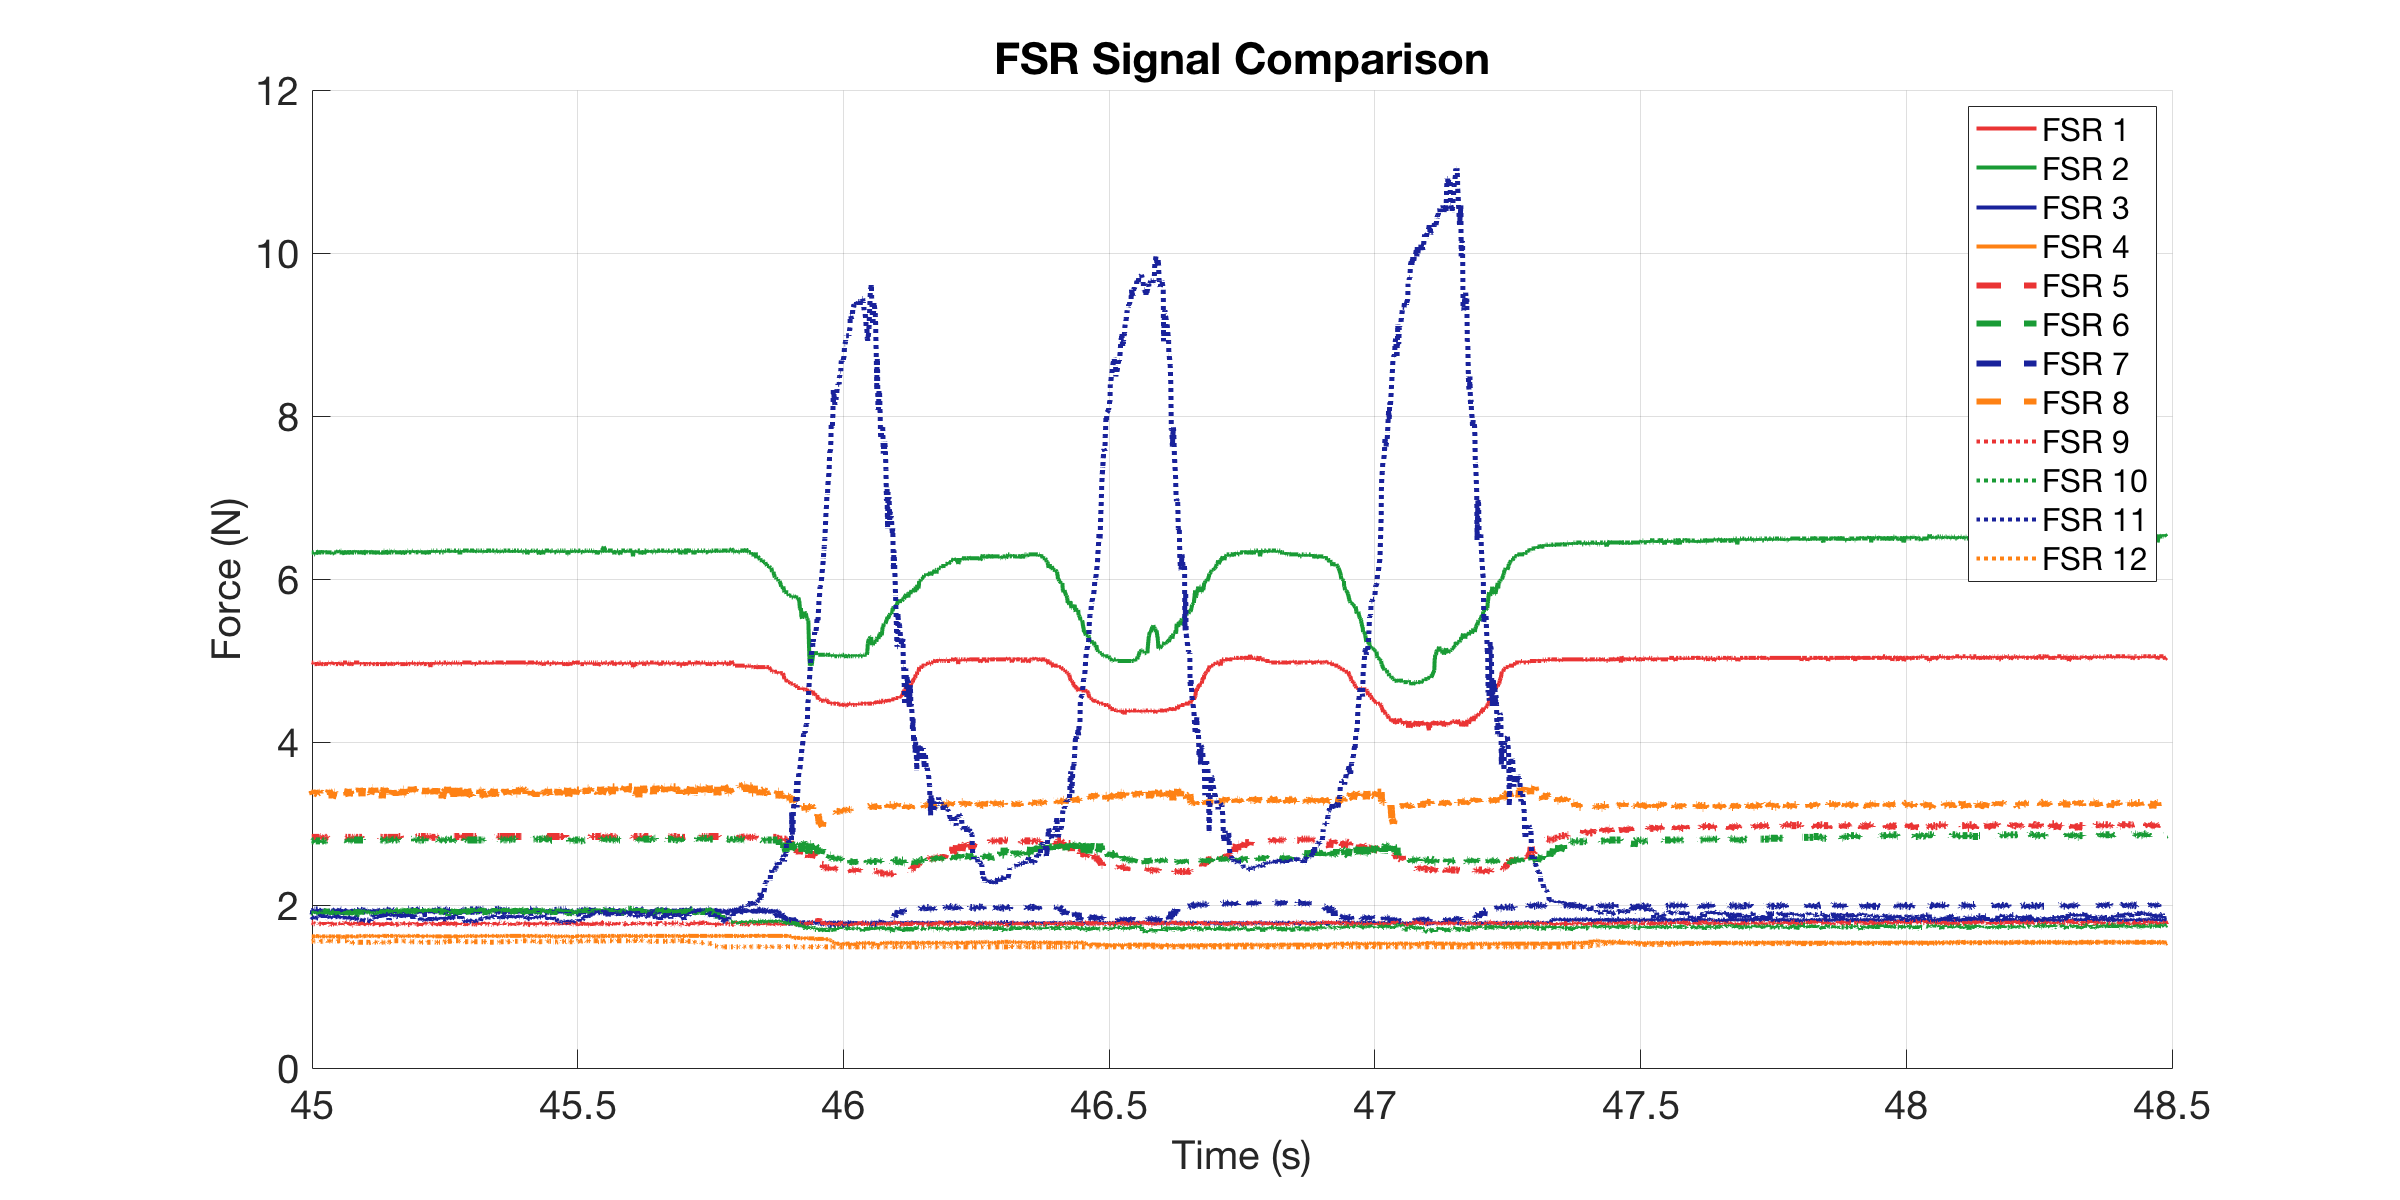

The table this chart was drawn from, first rows:
0, 4.9752, 6.326, 1.8746, 1.6094, 2.8297, 2.7869, 1.9326, 3.398, 1.7704, 1.8961, 1.8462, 1.5611
0.000836, 4.975, 6.326, 1.889, 1.616, 2.83, 2.797, 1.925, 3.372, 1.757, 1.925, 1.832, 1.555
0.001343, 4.956, 6.326, 1.933, 1.609, 2.83, 2.787, 1.896, 3.385, 1.77, 1.933, 1.839, 1.561
0.002289, 4.975, 6.326, 1.94, 1.616, 2.83, 2.787, 1.918, 3.385, 1.77, 1.918, 1.839, 1.555
0.003289, 4.956, 6.326, 1.925, 1.603, 2.819, 2.787, 1.925, 3.385, 1.77, 1.875, 1.853, 1.555
0.004289, 4.956, 6.302, 1.903, 1.616, 2.819, 2.787, 1.903, 3.385, 1.791, 1.925, 1.846, 1.561
0.007688, 4.975, 6.326, 1.925, 1.616, 2.83, 2.787, 1.918, 3.411, 1.784, 1.903, 1.86, 1.555
0.01046, 4.975, 6.326, 1.933, 1.616, 2.83, 2.787, 1.911, 3.359, 1.784, 1.896, 1.832, 1.555
0.01097, 4.956, 6.326, 1.933, 1.616, 2.83, 2.787, 1.896, 3.385, 1.777, 1.903, 1.839, 1.561
0.01147, 4.975, 6.326, 1.925, 1.616, 2.83, 2.787, 1.933, 3.372, 1.77, 1.918, 1.853, 1.561
0.01229, 4.975, 6.302, 1.925, 1.616, 2.83, 2.797, 1.94, 3.372, 1.77, 1.911, 1.832, 1.555
0.01329, 4.956, 6.302, 1.918, 1.616, 2.83, 2.787, 1.94, 3.372, 1.77, 1.918, 1.839, 1.555
0.01429, 4.956, 6.302, 1.925, 1.616, 2.83, 2.766, 1.918, 3.411, 1.777, 1.903, 1.853, 1.555
0.01529, 4.956, 6.326, 1.933, 1.622, 2.83, 2.787, 1.94, 3.372, 1.784, 1.925, 1.832, 1.561
0.01891, 4.956, 6.326, 1.933, 1.616, 2.83, 2.787, 1.94, 3.359, 1.784, 1.925, 1.846, 1.561
0.02089, 4.975, 6.35, 1.889, 1.616, 2.83, 2.787, 1.925, 3.372, 1.784, 1.896, 1.853, 1.561
0.02139, 4.975, 6.326, 1.947, 1.616, 2.83, 2.787, 1.94, 3.398, 1.764, 1.882, 1.846, 1.561
0.02229, 4.975, 6.302, 1.918, 1.616, 2.83, 2.787, 1.925, 3.385, 1.77, 1.896, 1.86, 1.555
0.02329, 4.937, 6.35, 1.925, 1.609, 2.841, 2.787, 1.933, 3.385, 1.77, 1.925, 1.853, 1.549
0.02429, 4.975, 6.326, 1.94, 1.616, 2.841, 2.797, 1.918, 3.398, 1.77, 1.903, 1.882, 1.555
0.02529, 4.975, 6.326, 1.94, 1.616, 2.83, 2.787, 1.918, 3.385, 1.764, 1.918, 1.86, 1.555
0.02629, 4.956, 6.35, 1.933, 1.609, 2.819, 2.766, 1.933, 3.385, 1.777, 1.911, 1.846, 1.555
0.02729, 4.956, 6.326, 1.933, 1.616, 2.83, 2.787, 1.94, 3.398, 1.784, 1.867, 1.867, 1.555
0.02829, 4.956, 6.326, 1.933, 1.616, 2.83, 2.787, 1.933, 3.411, 1.764, 1.867, 1.882, 1.555
0.02929, 4.956, 6.326, 1.896, 1.616, 2.841, 2.787, 1.918, 3.359, 1.77, 1.911, 1.832, 1.555
0.03056, 4.975, 6.326, 1.918, 1.616, 2.83, 2.787, 1.925, 3.385, 1.784, 1.889, 1.839, 1.555
0.03129, 4.956, 6.326, 1.911, 1.616, 2.83, 2.787, 1.933, 3.346, 1.798, 1.889, 1.867, 1.555
0.03229, 4.956, 6.35, 1.925, 1.616, 2.808, 2.776, 1.925, 3.385, 1.777, 1.933, 1.875, 1.555
0.03329, 4.956, 6.326, 1.911, 1.616, 2.83, 2.787, 1.918, 3.385, 1.757, 1.94, 1.825, 1.561
0.03429, 4.937, 6.326, 1.925, 1.609, 2.83, 2.787, 1.903, 3.398, 1.757, 1.889, 1.846, 1.555
0.03529, 4.975, 6.326, 1.933, 1.616, 2.83, 2.787, 1.94, 3.411, 1.75, 1.933, 1.875, 1.561
0.03629, 4.956, 6.326, 1.925, 1.616, 2.83, 2.787, 1.918, 3.398, 1.764, 1.955, 1.867, 1.561
0.03729, 4.956, 6.326, 1.925, 1.616, 2.819, 2.776, 1.933, 3.385, 1.75, 1.882, 1.86, 1.555
0.03829, 4.975, 6.326, 1.918, 1.603, 2.819, 2.787, 1.903, 3.346, 1.757, 1.925, 1.832, 1.561
0.03929, 4.975, 6.326, 1.918, 1.616, 2.83, 2.787, 1.925, 3.372, 1.757, 1.918, 1.832, 1.555
0.04055, 4.956, 6.326, 1.925, 1.616, 2.83, 2.787, 1.918, 3.411, 1.75, 1.896, 1.846, 1.561
0.04129, 4.975, 6.326, 1.933, 1.616, 2.841, 2.787, 1.94, 3.385, 1.764, 1.911, 1.853, 1.555
0.04229, 4.956, 6.326, 1.933, 1.616, 2.819, 2.787, 1.933, 3.385, 1.791, 1.911, 1.839, 1.555
0.04329, 4.956, 6.326, 1.911, 1.616, 2.83, 2.787, 1.925, 3.359, 1.764, 1.925, 1.846, 1.561
0.04429, 4.975, 6.326, 1.933, 1.616, 2.83, 2.787, 1.918, 3.385, 1.784, 1.911, 1.853, 1.555
0.04529, 4.975, 6.326, 1.933, 1.616, 2.841, 2.787, 1.933, 3.385, 1.784, 1.867, 1.86, 1.561
0.04629, 4.956, 6.302, 1.911, 1.609, 2.83, 2.776, 1.925, 3.308, 1.764, 1.911, 1.846, 1.555
0.04989, 4.975, 6.326, 1.933, 1.616, 2.83, 2.787, 1.925, 3.385, 1.75, 1.918, 1.839, 1.561
0.05075, 4.956, 6.326, 1.933, 1.616, 2.841, 2.787, 1.911, 3.385, 1.784, 1.867, 1.867, 1.561
0.05129, 4.956, 6.326, 1.933, 1.616, 2.841, 2.787, 1.925, 3.372, 1.777, 1.867, 1.867, 1.561
0.05229, 4.975, 6.326, 1.933, 1.622, 2.83, 2.787, 1.947, 3.385, 1.77, 1.925, 1.875, 1.561
0.05329, 4.956, 6.326, 1.925, 1.616, 2.83, 2.787, 1.911, 3.398, 1.764, 1.875, 1.839, 1.555
0.05429, 4.956, 6.326, 1.925, 1.616, 2.83, 2.787, 1.933, 3.372, 1.777, 1.896, 1.867, 1.555
0.05749, 4.956, 6.35, 1.911, 1.616, 2.83, 2.787, 1.918, 3.346, 1.77, 1.933, 1.839, 1.561
0.06041, 4.975, 6.326, 1.889, 1.616, 2.83, 2.797, 1.933, 3.334, 1.764, 1.903, 1.875, 1.561
0.06091, 4.975, 6.326, 1.94, 1.616, 2.83, 2.797, 1.925, 3.346, 1.77, 1.882, 1.867, 1.561
0.06142, 4.956, 6.326, 1.933, 1.616, 2.841, 2.787, 1.925, 3.372, 1.764, 1.903, 1.853, 1.561
0.06229, 4.975, 6.35, 1.94, 1.616, 2.83, 2.787, 1.94, 3.359, 1.777, 1.882, 1.867, 1.561
0.06329, 4.975, 6.35, 1.933, 1.609, 2.83, 2.787, 1.94, 3.359, 1.75, 1.911, 1.867, 1.561
0.06429, 4.937, 6.302, 1.911, 1.609, 2.83, 2.787, 1.918, 3.334, 1.77, 1.889, 1.875, 1.561
0.06662, 4.975, 6.326, 1.933, 1.603, 2.83, 2.787, 1.94, 3.321, 1.764, 1.903, 1.846, 1.561
0.06931, 4.975, 6.326, 1.903, 1.609, 2.83, 2.787, 1.918, 3.398, 1.784, 1.875, 1.875, 1.561
0.07089, 4.975, 6.302, 1.903, 1.616, 2.83, 2.787, 1.947, 3.398, 1.777, 1.889, 1.825, 1.561
0.07139, 4.975, 6.326, 1.94, 1.616, 2.83, 2.797, 1.933, 3.411, 1.784, 1.875, 1.853, 1.561
0.07229, 4.975, 6.326, 1.925, 1.616, 2.83, 2.797, 1.925, 3.411, 1.77, 1.925, 1.86, 1.561
0.07329, 4.975, 6.35, 1.933, 1.616, 2.83, 2.797, 1.933, 3.398, 1.777, 1.875, 1.832, 1.561
... 2,957 more rows
